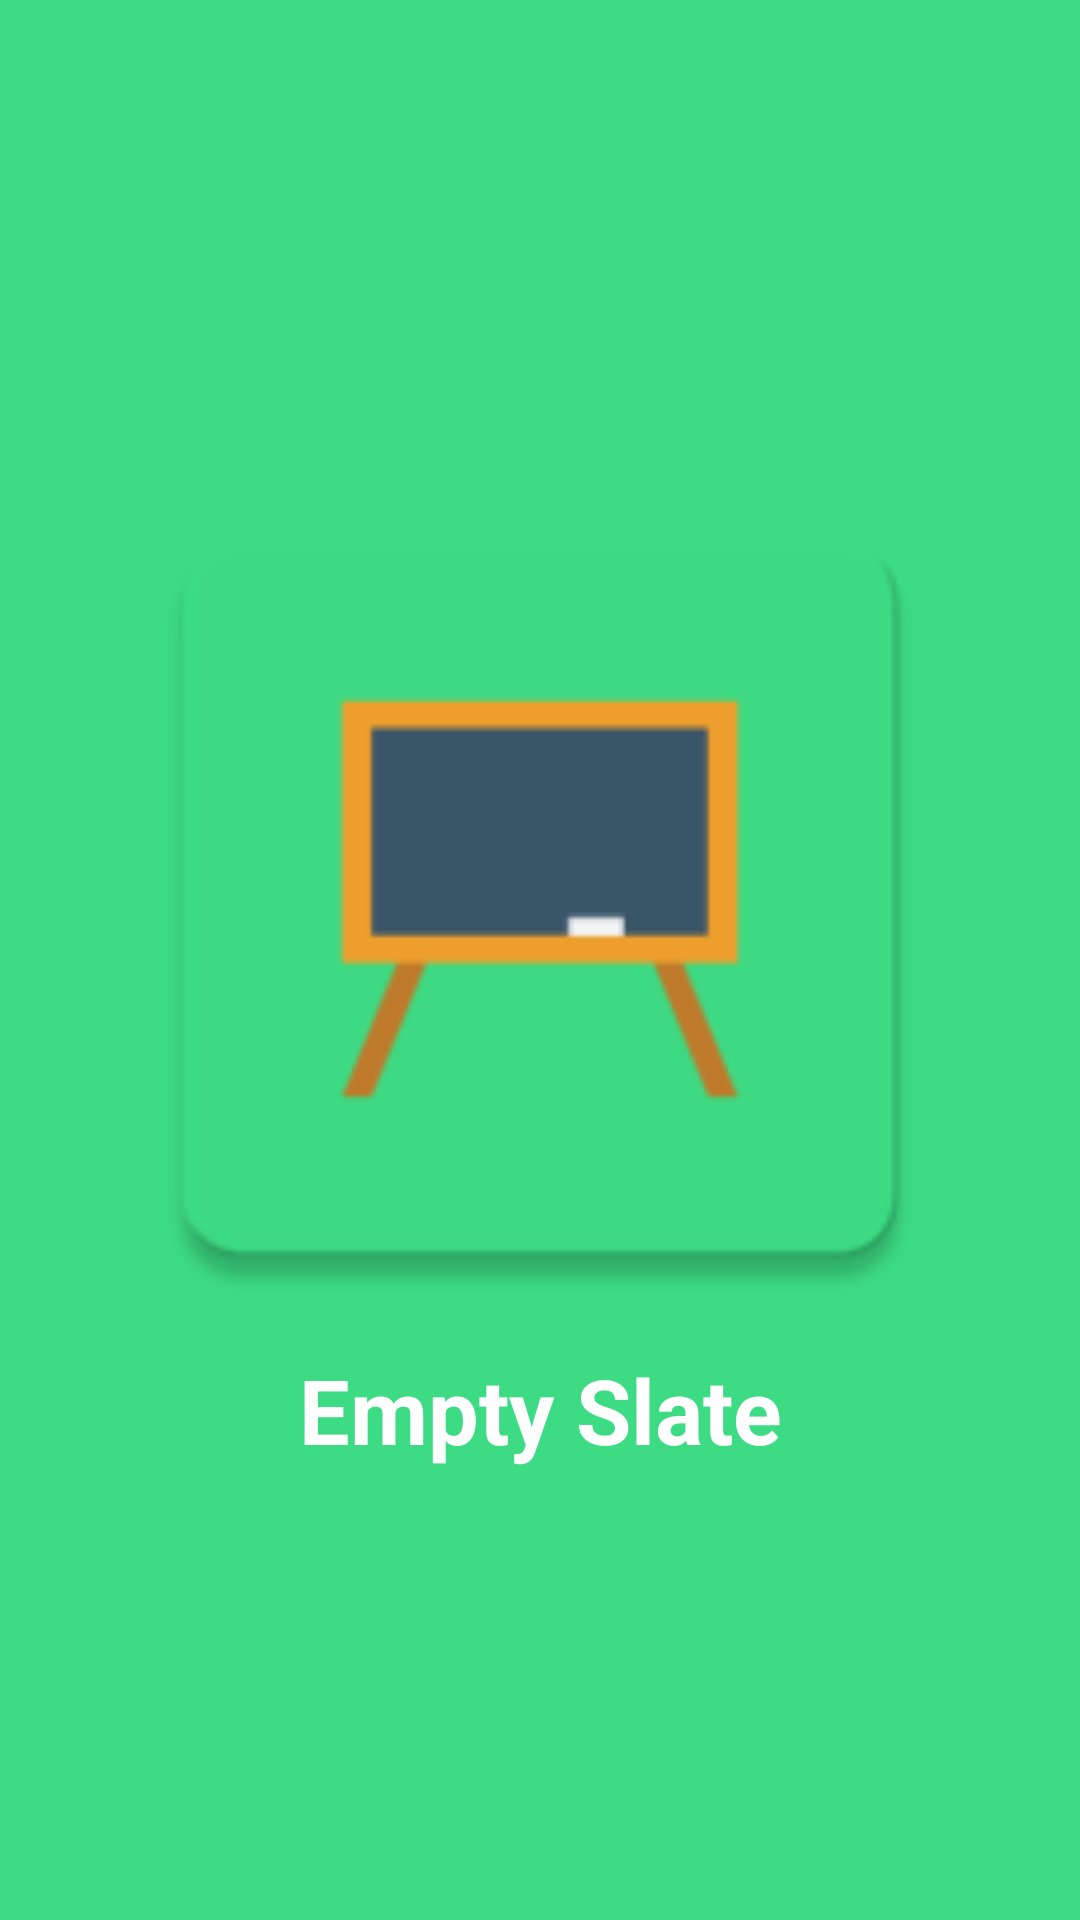

Produce the Android XML layout that renders to this screen, including the resource entries it uses.
<!-- AndroidManifest.xml: application theme Theme.EmptySlate -->
<!-- res/layout/activity_splash_screen.xml -->
<?xml version="1.0" encoding="utf-8"?>
<LinearLayout xmlns:android="http://schemas.android.com/apk/res/android"
    xmlns:app="http://schemas.android.com/apk/res-auto"
    xmlns:tools="http://schemas.android.com/tools"
    android:id="@+id/main"
    android:layout_width="match_parent"
    android:background="@color/app_color"
    android:layout_height="match_parent"
    android:gravity="center"
    android:orientation="vertical"
    tools:context=".views.SplashScreen">

    <ImageView
        android:src="@mipmap/icon"
        android:layout_centerInParent="true"
        android:layout_width="300dp"
        android:layout_height="300dp"/>
    <TextView
        android:textSize="30sp"
        android:textStyle="bold"
        android:gravity="center"
        android:text="@string/app_title"
        android:textColor="@color/white"
        android:layout_width="match_parent"
        android:layout_height="wrap_content"/>

</LinearLayout>
<!-- resources referenced by this layout -->
<resources>
  <color name="app_color">#3DDC84</color>
  <color name="white">#FFFFFFFF</color>
  <!-- mipmap icon: webp bitmap (mipmap-hdpi, 866 bytes) -->
  <string name="app_title">Empty Slate</string>
  <style name="Theme.EmptySlate" parent="android:Theme.Material.Light.NoActionBar" />
</resources>
